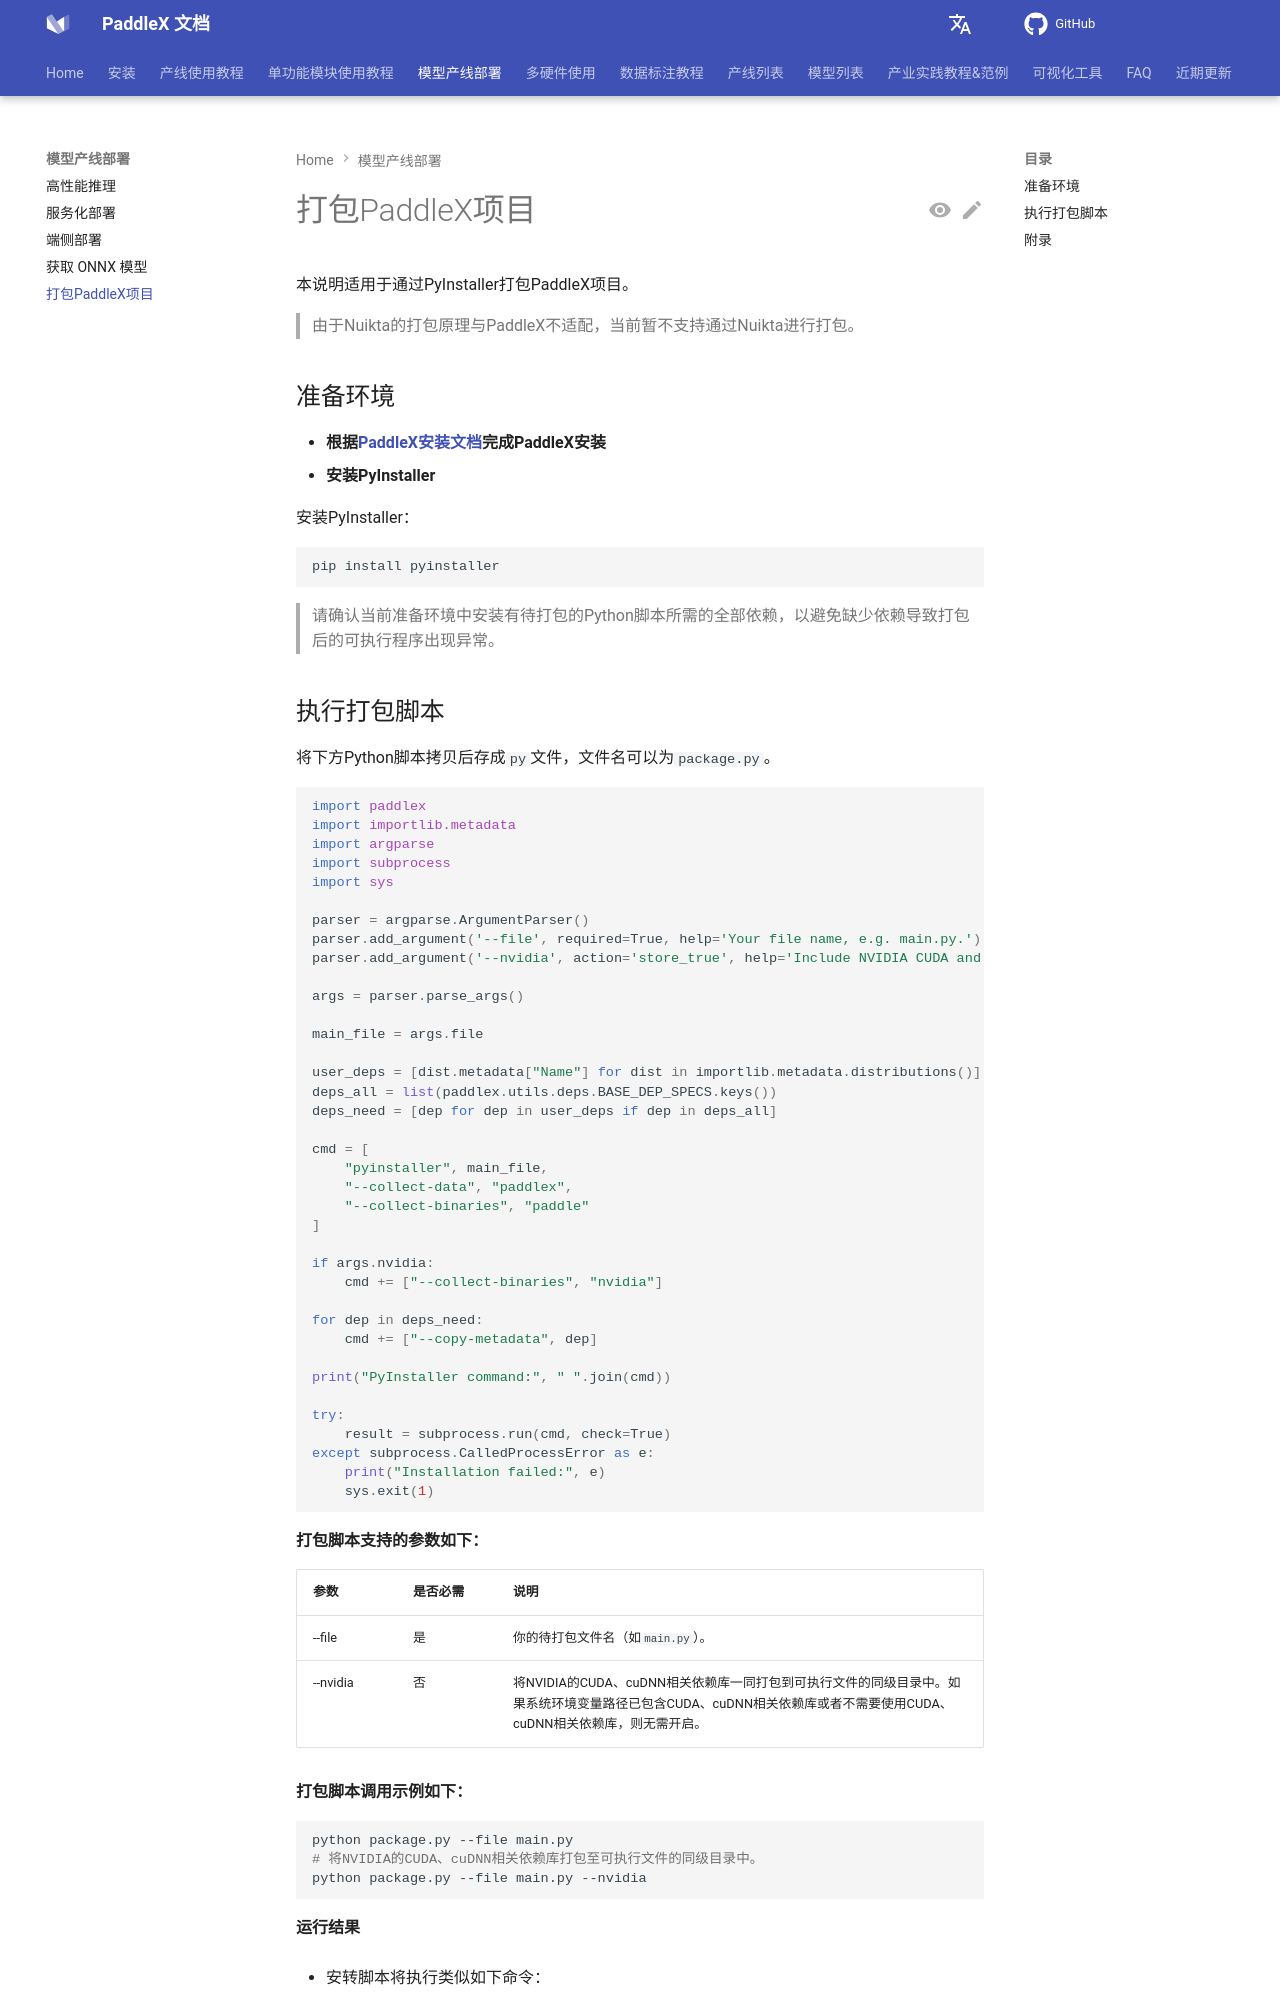

repository: PaddlePaddle/PaddleX · page: 3.7/pipeline_deploy/packaging.html · generator: mkdocs

# 打包PaddleX项目

本说明适用于通过PyInstaller打包PaddleX项目。

> 由于Nuikta的打包原理与PaddleX不适配，当前暂不支持通过Nuikta进行打包。

## 准备环境

- **根据[PaddleX安装文档](../installation/installation.md)完成PaddleX安装**
- **安装PyInstaller**

安装PyInstaller：

```bash
pip install pyinstaller
```

> 请确认当前准备环境中安装有待打包的Python脚本所需的全部依赖，以避免缺少依赖导致打包后的可执行程序出现异常。
